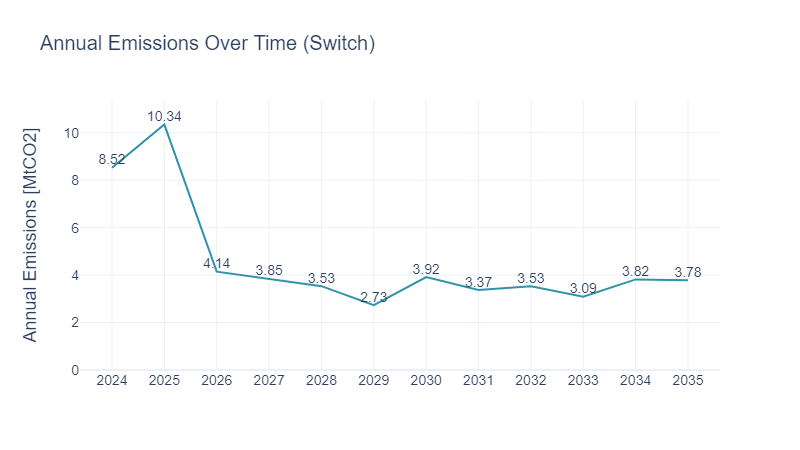

Data behind this chart, as committed beside it:
PERIOD, AnnualEmissions_tCO2_per_yr, carbon_cap_tco2_per_yr, carbon_cap_dual_future_dollar_per_tco2, carbon_cost_dollar_per_tco2, carbon_cost_annual_total, AnnualEmissions_MtCO2_per_yr
2024, 8524970, inf, ., 0, 0, 8.525
2025, 10343500, inf, ., 0, 0, 10.34
2026, 4142240, inf, ., 0, 0, 4.142
2027, 3849580, inf, ., 0, 0, 3.85
2028, 3532760, inf, ., 0, 0, 3.533
2029, 2730510, inf, ., 0, 0, 2.731
2030, 3917540, inf, ., 0, 0, 3.918
2031, 3369310, inf, ., 0, 0, 3.369
2032, 3527670, inf, ., 0, 0, 3.528
2033, 3090400, inf, ., 0, 0, 3.09
2034, 3817430, inf, ., 0, 0, 3.817
2035, 3781070, inf, ., 0, 0, 3.781
